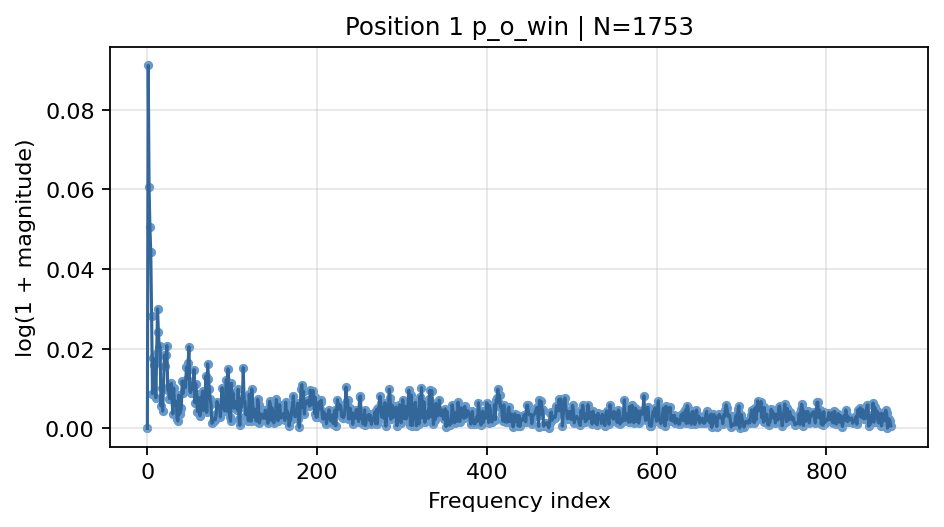

The table this chart was drawn from, first rows:
frequency_index, normalized_frequency, magnitude, log_magnitude
0, 0.0, 2.5459763599504446e-17, 2.5459763599504446e-17
1, 0.0005705, 0.0954, 0.09112
2, 0.001141, 0.06245, 0.06057
3, 0.001711, 0.05177, 0.05047
4, 0.002282, 0.04536, 0.04436
5, 0.002852, 0.0287, 0.0283
6, 0.003423, 0.0088, 0.008762
7, 0.003993, 0.01778, 0.01762
8, 0.004564, 0.01592, 0.0158
9, 0.005134, 0.01743, 0.01728
10, 0.005705, 0.007714, 0.007685
11, 0.006275, 0.01924, 0.01906
12, 0.006845, 0.03045, 0.03
13, 0.007416, 0.02456, 0.02426
14, 0.007986, 0.02053, 0.02033
15, 0.008557, 0.02085, 0.02063
16, 0.009127, 0.005672, 0.005656
17, 0.009698, 0.01026, 0.01021
18, 0.01027, 0.004328, 0.004318
19, 0.01084, 0.01023, 0.01018
20, 0.01141, 0.01852, 0.01836
21, 0.01198, 0.0157, 0.01557
22, 0.01255, 0.01849, 0.01832
23, 0.01312, 0.02102, 0.0208
24, 0.01369, 0.00965, 0.009603
25, 0.01426, 0.009531, 0.009486
26, 0.01483, 0.007511, 0.007483
27, 0.0154, 0.00753, 0.007502
28, 0.01597, 0.01136, 0.0113
29, 0.01654, 0.007355, 0.007328
30, 0.01711, 0.003628, 0.003621
31, 0.01768, 0.01022, 0.01017
32, 0.01825, 0.006298, 0.006278
33, 0.01882, 0.005902, 0.005884
34, 0.0194, 0.006833, 0.00681
35, 0.01997, 0.002426, 0.002423
36, 0.02054, 0.00185, 0.001849
37, 0.02111, 0.008387, 0.008352
38, 0.02168, 0.003617, 0.00361
39, 0.02225, 0.004372, 0.004362
40, 0.02282, 0.005031, 0.005018
41, 0.02339, 0.01197, 0.0119
42, 0.02396, 0.008814, 0.008775
43, 0.02453, 0.01196, 0.01189
44, 0.0251, 0.01025, 0.0102
45, 0.02567, 0.0104, 0.01035
46, 0.02624, 0.0155, 0.01538
47, 0.02681, 0.01257, 0.0125
48, 0.02738, 0.01653, 0.01639
49, 0.02795, 0.02072, 0.02051
50, 0.02852, 0.009385, 0.009342
51, 0.02909, 0.00904, 0.009
52, 0.02966, 0.01126, 0.0112
53, 0.03023, 0.009787, 0.009739
54, 0.0308, 0.01077, 0.01072
55, 0.03137, 0.01488, 0.01477
56, 0.03195, 0.006501, 0.00648
57, 0.03252, 0.0113, 0.01123
58, 0.03309, 0.008607, 0.008571
59, 0.03366, 0.004229, 0.00422
... 817 more rows
